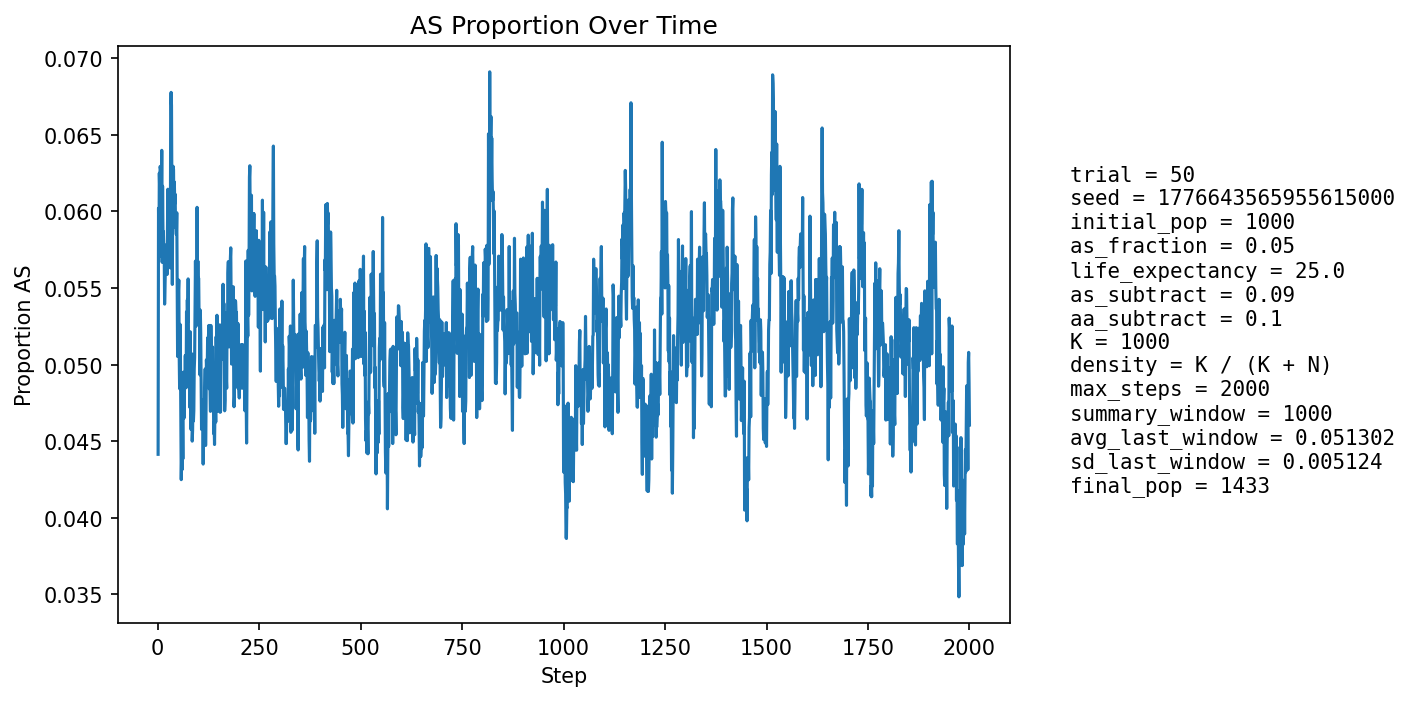

The data file committed next to this chart (first rows):
step, population_size, births, newborn_AA, newborn_AS, newborn_SS, prop_newborn_AA, prop_newborn_AS, prop_newborn_SS, prop_repro_AA, prop_repro_AS, prop_AS_population
1, 1042, 248, 243, 5, 0, 0.9798, 0.02016, 0.0, 0.9576, 0.04242, 0.04415
2, 1063, 244, 222, 22, 0, 0.9098, 0.09016, 0.0, 0.9519, 0.0481, 0.06021
3, 1087, 244, 235, 9, 0, 0.9631, 0.03689, 0.0, 0.9463, 0.05368, 0.05704
4, 1104, 245, 228, 16, 1, 0.9306, 0.06531, 0.004082, 0.9355, 0.06445, 0.0625
5, 1125, 253, 238, 14, 1, 0.9407, 0.05534, 0.003953, 0.9398, 0.06015, 0.06133
6, 1144, 256, 239, 17, 0, 0.9336, 0.06641, 0.0, 0.9339, 0.06606, 0.06294
7, 1163, 259, 242, 17, 0, 0.9344, 0.06564, 0.0, 0.9388, 0.06115, 0.06277
8, 1180, 262, 246, 15, 1, 0.9389, 0.05725, 0.003817, 0.9382, 0.06184, 0.06186
9, 1199, 265, 251, 14, 0, 0.9472, 0.05283, 0.0, 0.9377, 0.06228, 0.06005
10, 1219, 269, 249, 20, 0, 0.9257, 0.07435, 0.0, 0.9374, 0.06261, 0.06399
11, 1235, 272, 262, 10, 0, 0.9632, 0.03676, 0.0, 0.937, 0.06302, 0.05668
12, 1249, 273, 254, 19, 0, 0.9304, 0.0696, 0.0, 0.9394, 0.06056, 0.06165
13, 1262, 274, 259, 14, 1, 0.9453, 0.05109, 0.00365, 0.9399, 0.06006, 0.05864
14, 1278, 277, 260, 17, 0, 0.9386, 0.06137, 0.0, 0.9377, 0.0623, 0.05869
15, 1292, 278, 263, 15, 0, 0.946, 0.05396, 0.0, 0.9432, 0.05678, 0.05728
16, 1306, 281, 265, 16, 0, 0.9431, 0.05694, 0.0, 0.941, 0.05901, 0.05743
17, 1316, 283, 271, 12, 0, 0.9576, 0.0424, 0.0, 0.9417, 0.05828, 0.05395
18, 1323, 283, 267, 16, 0, 0.9435, 0.05654, 0.0, 0.9421, 0.05793, 0.05518
19, 1332, 284, 266, 17, 1, 0.9366, 0.05986, 0.003521, 0.9439, 0.05606, 0.05631
20, 1340, 285, 266, 18, 1, 0.9333, 0.06316, 0.003509, 0.9444, 0.05564, 0.05746
21, 1349, 287, 269, 18, 0, 0.9373, 0.06272, 0.0, 0.9449, 0.05514, 0.05782
22, 1355, 287, 270, 16, 1, 0.9408, 0.05575, 0.003484, 0.9452, 0.05481, 0.05756
23, 1360, 287, 273, 14, 0, 0.9512, 0.04878, 0.0, 0.9439, 0.05613, 0.05588
24, 1364, 288, 269, 19, 0, 0.934, 0.06597, 0.0, 0.9426, 0.05735, 0.05865
25, 1367, 288, 265, 23, 0, 0.9201, 0.07986, 0.0, 0.9413, 0.05865, 0.06145
26, 1369, 289, 271, 17, 1, 0.9377, 0.05882, 0.00346, 0.9429, 0.0571, 0.05917
27, 1372, 289, 272, 17, 0, 0.9412, 0.05882, 0.0, 0.9445, 0.05547, 0.05904
28, 1375, 290, 270, 20, 0, 0.931, 0.06897, 0.0, 0.9432, 0.05677, 0.06036
29, 1376, 289, 271, 17, 1, 0.9377, 0.05882, 0.00346, 0.9403, 0.05968, 0.05887
30, 1381, 290, 275, 15, 0, 0.9483, 0.05172, 0.0, 0.9419, 0.05814, 0.05793
31, 1385, 291, 277, 14, 0, 0.9519, 0.04811, 0.0, 0.9408, 0.05925, 0.05632
32, 1387, 292, 261, 31, 0, 0.8938, 0.1062, 0.0, 0.9382, 0.06178, 0.06705
33, 1387, 291, 265, 26, 0, 0.9107, 0.08935, 0.0, 0.9396, 0.06043, 0.06777
34, 1390, 291, 271, 20, 0, 0.9313, 0.06873, 0.0, 0.9424, 0.05764, 0.06691
35, 1393, 291, 280, 11, 0, 0.9622, 0.0378, 0.0, 0.9439, 0.05612, 0.0603
36, 1394, 292, 281, 10, 1, 0.9623, 0.03425, 0.003425, 0.937, 0.06304, 0.05524
37, 1397, 292, 272, 20, 0, 0.9315, 0.06849, 0.0, 0.9342, 0.06581, 0.06084
38, 1398, 292, 270, 20, 2, 0.9247, 0.06849, 0.006849, 0.9315, 0.06847, 0.06295
39, 1403, 293, 275, 18, 0, 0.9386, 0.06143, 0.0, 0.9346, 0.06543, 0.06272
40, 1404, 293, 280, 13, 0, 0.9556, 0.04437, 0.0, 0.9376, 0.06241, 0.05983
41, 1405, 294, 275, 19, 0, 0.9354, 0.06463, 0.0, 0.9348, 0.06516, 0.06192
42, 1405, 293, 276, 17, 0, 0.942, 0.05802, 0.0, 0.9333, 0.06667, 0.0605
43, 1407, 293, 274, 19, 0, 0.9352, 0.06485, 0.0, 0.9348, 0.06525, 0.06112
44, 1408, 293, 277, 16, 0, 0.9454, 0.05461, 0.0, 0.9419, 0.05807, 0.05895
45, 1405, 294, 275, 19, 0, 0.9354, 0.06463, 0.0, 0.9421, 0.05791, 0.05907
46, 1402, 293, 274, 19, 0, 0.9352, 0.06485, 0.0, 0.9447, 0.05532, 0.05849
47, 1402, 293, 271, 21, 1, 0.9249, 0.07167, 0.003413, 0.9445, 0.05548, 0.05991
48, 1404, 293, 280, 13, 0, 0.9556, 0.04437, 0.0, 0.9446, 0.0554, 0.05556
49, 1405, 293, 284, 9, 0, 0.9693, 0.03072, 0.0, 0.9433, 0.05674, 0.05053
50, 1404, 293, 276, 17, 0, 0.942, 0.05802, 0.0, 0.9433, 0.05674, 0.05342
51, 1405, 293, 274, 19, 0, 0.9352, 0.06485, 0.0, 0.9418, 0.05824, 0.0548
52, 1405, 293, 274, 19, 0, 0.9352, 0.06485, 0.0, 0.9446, 0.0554, 0.05552
53, 1405, 293, 282, 11, 0, 0.9625, 0.03754, 0.0, 0.9489, 0.05106, 0.05053
54, 1404, 293, 283, 10, 0, 0.9659, 0.03413, 0.0, 0.9489, 0.05106, 0.04843
55, 1406, 293, 275, 18, 0, 0.9386, 0.06143, 0.0, 0.9461, 0.0539, 0.05263
56, 1409, 293, 280, 13, 0, 0.9556, 0.04437, 0.0, 0.9448, 0.05524, 0.05039
57, 1410, 294, 284, 10, 0, 0.966, 0.03401, 0.0, 0.9478, 0.05219, 0.04681
58, 1412, 295, 289, 5, 1, 0.9797, 0.01695, 0.00339, 0.9507, 0.0493, 0.04249
59, 1411, 294, 281, 12, 1, 0.9558, 0.04082, 0.003401, 0.9479, 0.05211, 0.04394
60, 1414, 294, 283, 11, 0, 0.9626, 0.03741, 0.0, 0.9492, 0.05078, 0.04314
... 1,940 more rows
